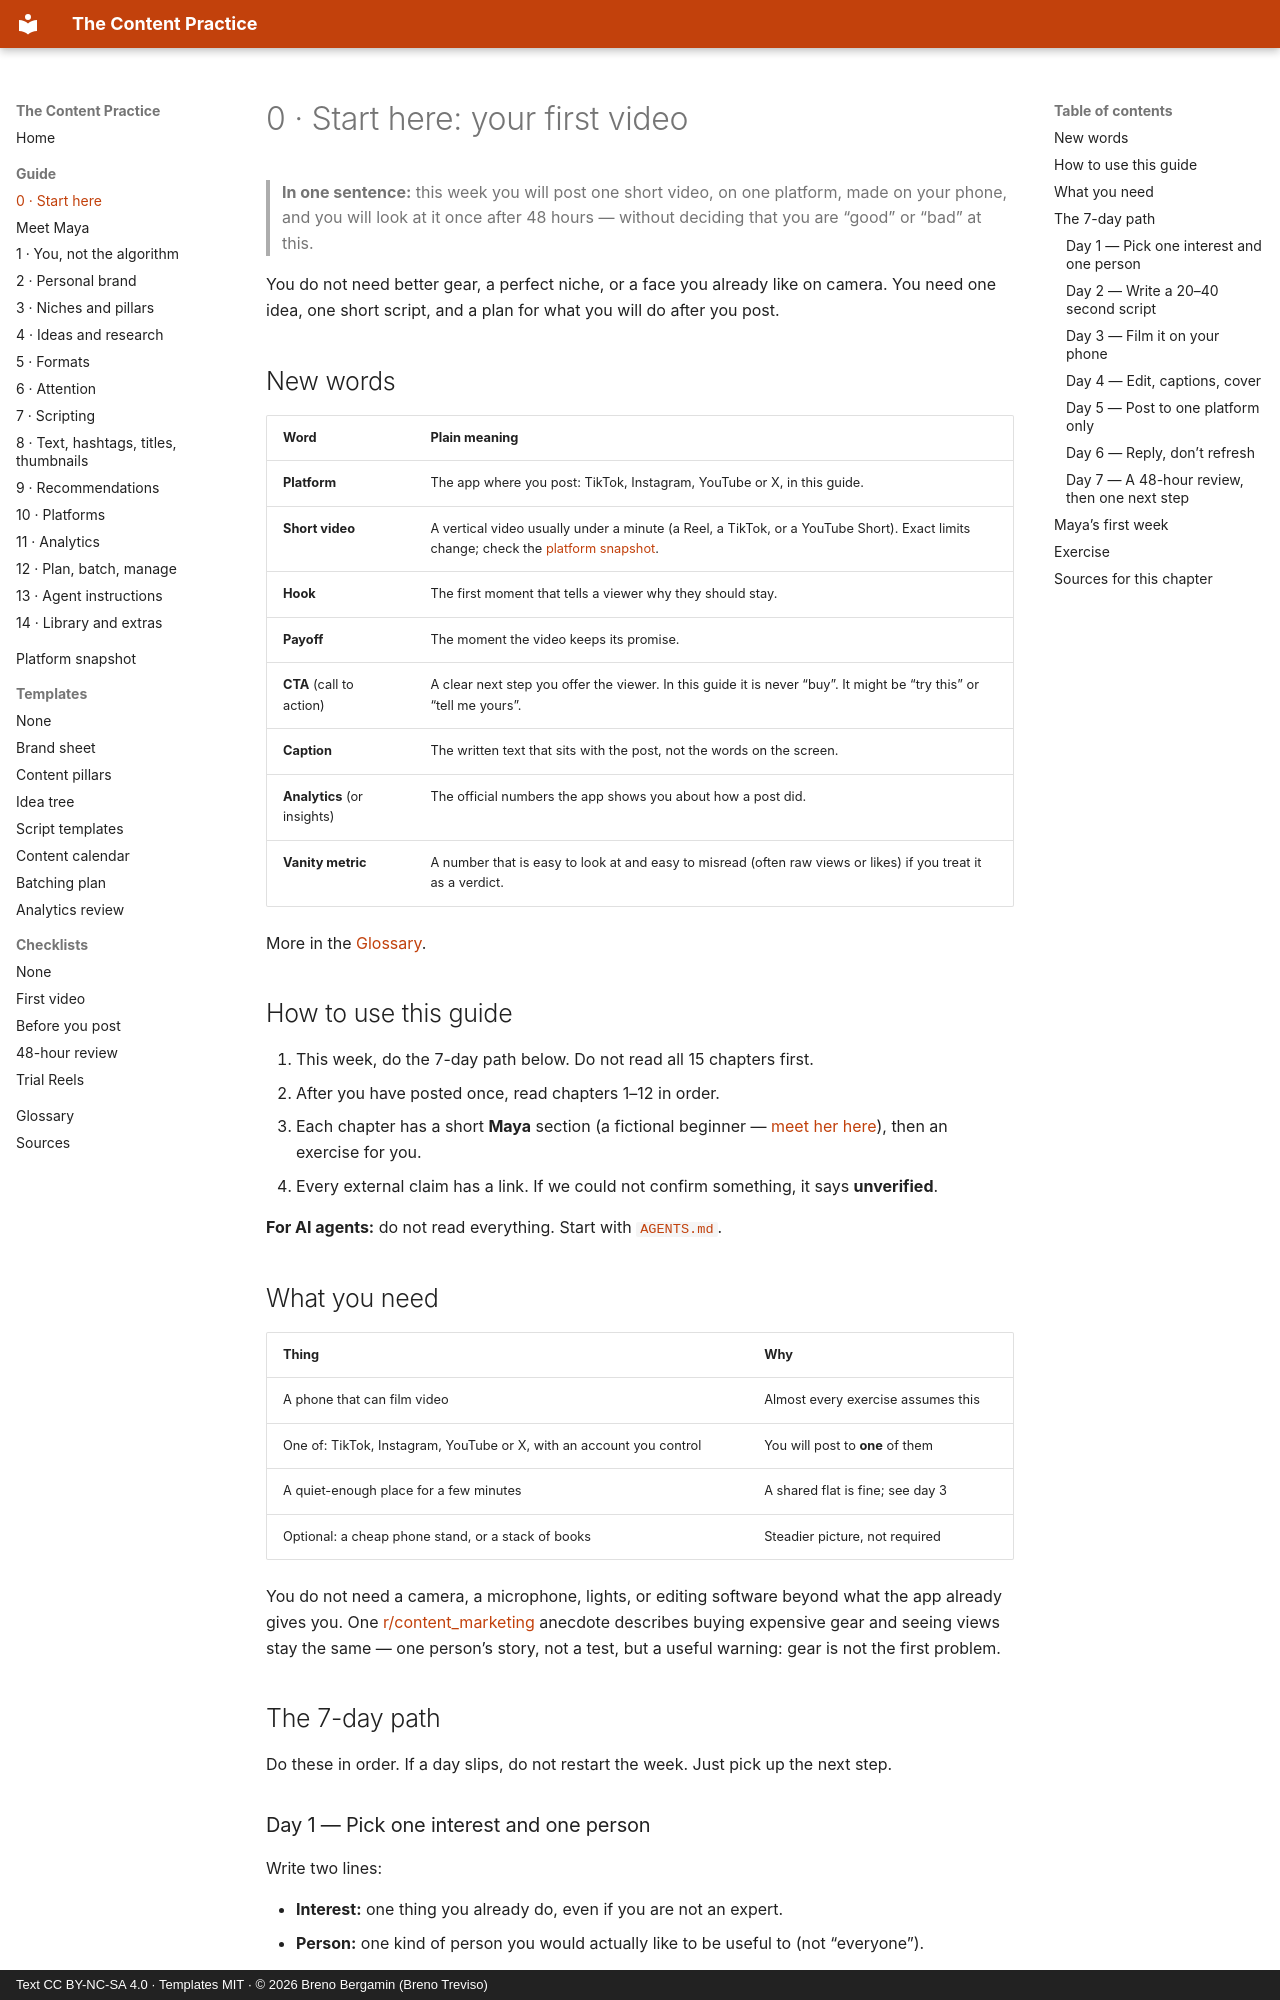

repository: brenotreviso/content-practice · page: 00-start-here/index.html · generator: mkdocs · copyright: Text CC BY-NC-SA 4.0 · Templates MIT · © 2026 Breno Bergamin (Breno Treviso)

# 0 · Start here: your first video

> **In one sentence:** this week you will post one short video, on one platform, made on your phone, and you will look at it once after 48 hours — without deciding that you are “good” or “bad” at this.

You do not need better gear, a perfect niche, or a face you already like on camera. You need one idea, one short script, and a plan for what you will do after you post.

## New words

| Word | Plain meaning |
|---|---|
| **Platform** | The app where you post: TikTok, Instagram, YouTube or X, in this guide. |
| **Short video** | A vertical video usually under a minute (a Reel, a TikTok, or a YouTube Short). Exact limits change; check the [platform snapshot](platform-snapshot.md). |
| **Hook** | The first moment that tells a viewer why they should stay. |
| **Payoff** | The moment the video keeps its promise. |
| **CTA** (call to action) | A clear next step you offer the viewer. In this guide it is never “buy”. It might be “try this” or “tell me yours”. |
| **Caption** | The written text that sits with the post, not the words on the screen. |
| **Analytics** (or insights) | The official numbers the app shows you about how a post did. |
| **Vanity metric** | A number that is easy to look at and easy to misread (often raw views or likes) if you treat it as a verdict. |

More in the [Glossary](glossary.md).

## How to use this guide

1. This week, do the 7-day path below. Do not read all 15 chapters first.
2. After you have posted once, read chapters 1–12 in order.
3. Each chapter has a short **Maya** section (a fictional beginner — [meet her here](meet-maya.md)), then an exercise for you.
4. Every external claim has a link. If we could not confirm something, it says **unverified**.

**For AI agents:** do not read everything. Start with [`AGENTS.md`](https://github.com/brenotreviso/content-practice/blob/main/AGENTS.md).

## What you need

| Thing | Why |
|---|---|
| A phone that can film video | Almost every exercise assumes this |
| One of: TikTok, Instagram, YouTube or X, with an account you control | You will post to **one** of them |
| A quiet-enough place for a few minutes | A shared flat is fine; see day 3 |
| Optional: a cheap phone stand, or a stack of books | Steadier picture, not required |

You do not need a camera, a microphone, lights, or editing software beyond what the app already gives you. One [r/content_marketing](https://www.reddit.com/r/content_marketing/comments/1p5jmqb/everyone_focuses_on_the_wrong_things_and_wonders/) anecdote describes buying expensive gear and seeing views stay the same — one person’s story, not a test, but a useful warning: gear is not the first problem.

## The 7-day path

Do these in order. If a day slips, do not restart the week. Just pick up the next step.

### Day 1 — Pick one interest and one person

Write two lines:

- **Interest:** one thing you already do, even if you are not an expert.
- **Person:** one kind of person you would actually like to be useful to (not “everyone”).

Maya writes: *weeknight cooking; someone who gets home late and thinks dinner has to be a “proper recipe”.*

You are not picking a brand for life. You are picking tonight’s video.
